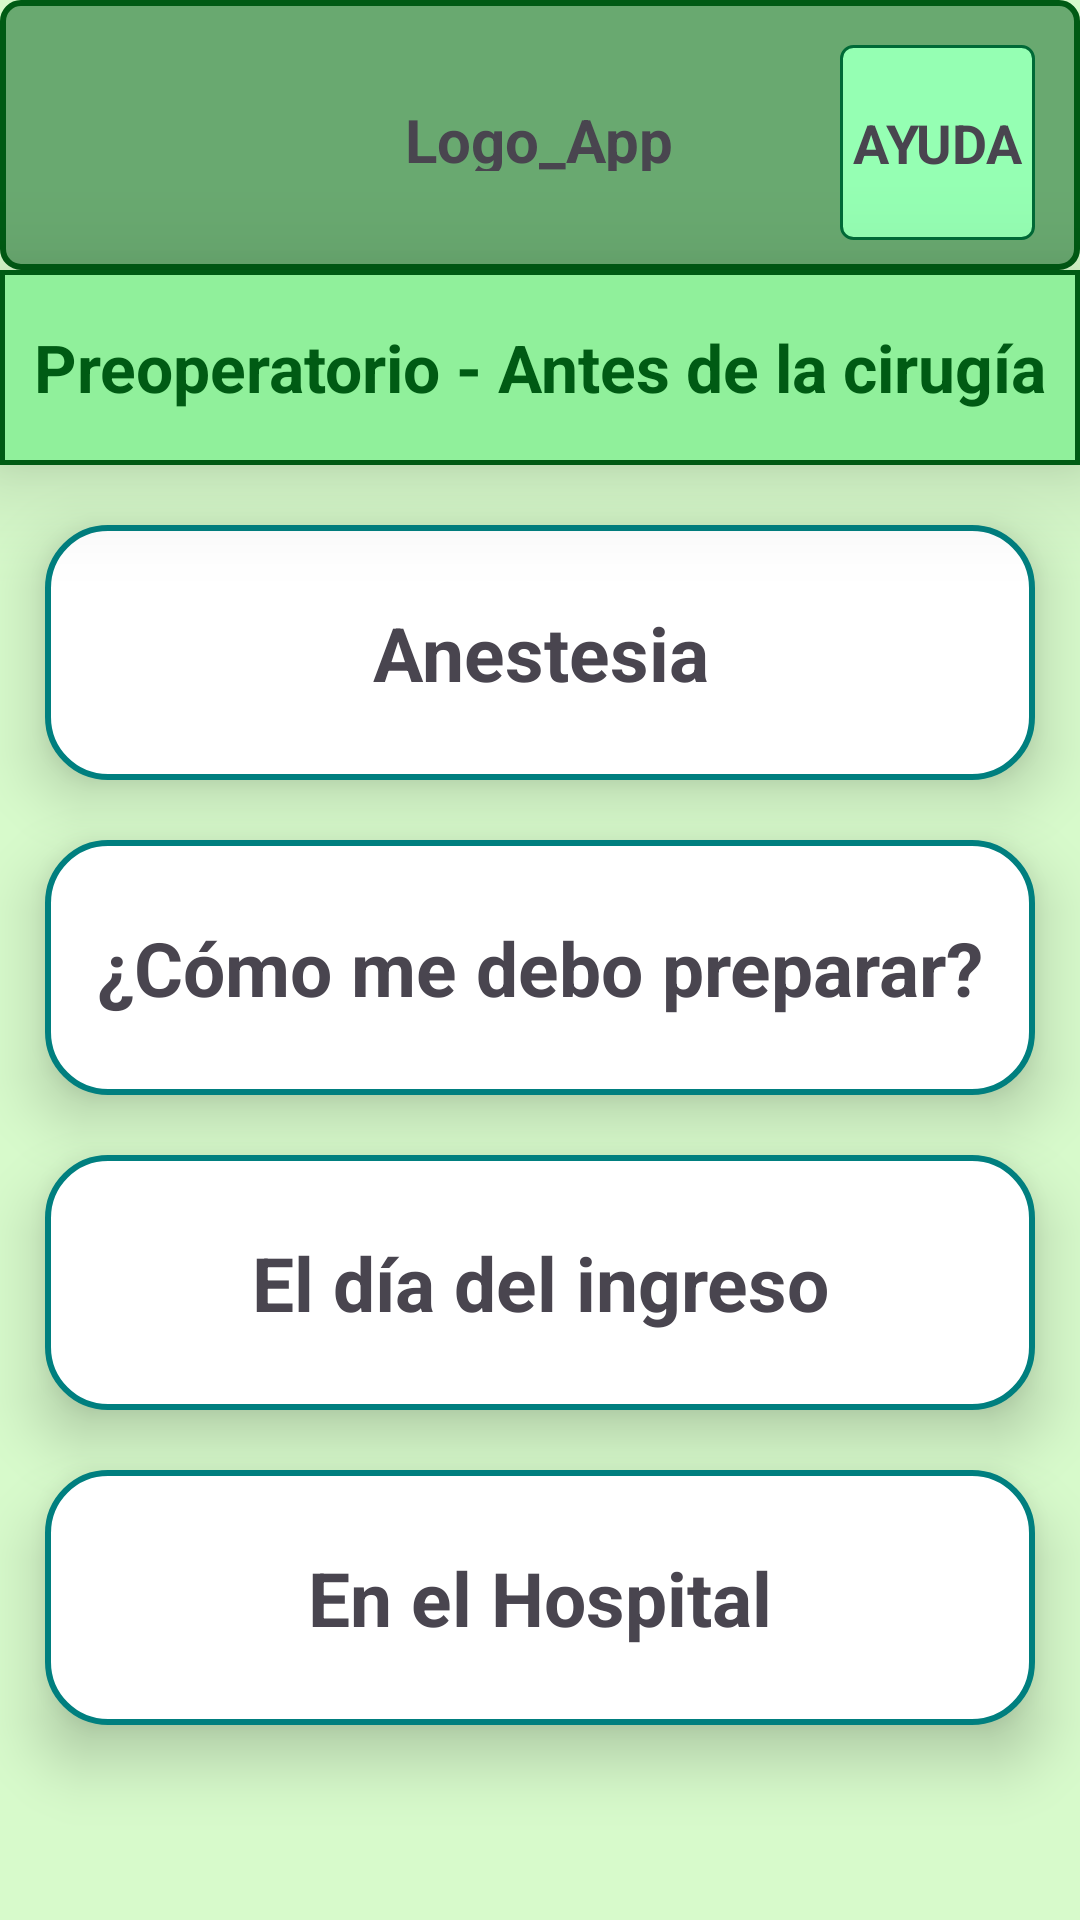

Write the Android layout XML for this screen, with the resource values it uses.
<!-- AndroidManifest.xml: application theme Theme.MyAppTFG -->
<!-- res/layout/activity_preoperatorio.xml -->
<LinearLayout xmlns:android="http://schemas.android.com/apk/res/android"
    xmlns:tools="http://schemas.android.com/tools"
    android:layout_width="match_parent"
    android:layout_height="match_parent"
    android:layout_marginHorizontal="0dp"
    android:layout_marginVertical="0dp"
    android:background="#D7FACB"
    tools:context=".MainActivity"
    android:orientation="vertical">

    
    <include layout="@layout/activity_header" />


    <TextView
        android:id="@+id/text_preoperatorio2"
        android:layout_width="match_parent"
        android:layout_gravity="center"
        android:gravity="center"
        android:elevation="20dp"
        android:background="@drawable/pagactual_drawable"
        android:layout_height="65dp"
        android:text="@string/text_preoperatorio2"
        android:textAlignment="center"
        android:textSize="22sp"
        android:textColor="#005B14"
        android:textStyle="bold" />

    

    <TextView
        android:id="@+id/text_anestesia"
        android:gravity="center"
        android:text="@string/text_anestesia"
        android:background="@drawable/body_drawable"
        android:textAlignment="center"
        android:textSize="25sp"
        android:layout_width="match_parent"
        android:layout_height="85dp"
        android:layout_gravity="center"
        android:layout_marginTop="20dp"
        android:layout_marginEnd="15dp"
        android:layout_marginStart="15dp"
        android:elevation="12dp"
        android:textStyle="bold" />


    <TextView
        android:id="@+id/text_preparacion"
        android:layout_width="match_parent"
        android:layout_gravity="center"
        android:gravity="center"
        android:layout_marginTop="20dp"
        android:layout_marginEnd="15dp"
        android:layout_marginStart="15dp"
        android:elevation="12dp"
        android:background="@drawable/body_drawable"
        android:layout_height="85dp"
        android:text="@string/text_preparacion"
        android:textAlignment="center"
        android:textSize="25sp"
        android:textStyle="bold" />


    <TextView
        android:id="@+id/text_ingreso"
        android:layout_width="match_parent"
        android:layout_gravity="center"
        android:gravity="center"
        android:layout_marginTop="20dp"
        android:layout_marginEnd="15dp"
        android:layout_marginStart="15dp"
        android:elevation="12dp"
        android:background="@drawable/body_drawable"
        android:layout_height="85dp"
        android:text="@string/text_ingreso"
        android:textAlignment="center"
        android:textSize="25sp"
        android:textStyle="bold" />

    <TextView
        android:id="@+id/text_hospital"
        android:layout_width="match_parent"
        android:layout_gravity="center"
        android:gravity="center"
        android:layout_marginTop="20dp"
        android:layout_marginEnd="15dp"
        android:layout_marginStart="15dp"
        android:elevation="12dp"
        android:background="@drawable/body_drawable"
        android:layout_height="85dp"
        android:text="@string/text_hospital"
        android:textAlignment="center"
        android:textSize="25sp"
        android:textStyle="bold" />

</LinearLayout>
<!-- res/layout/activity_header.xml (included above) -->
<FrameLayout xmlns:android="http://schemas.android.com/apk/res/android"
    android:id="@+id/HeaderLayout"
    android:layout_width="match_parent"
    android:layout_height="90dp"
    android:background="@drawable/header_drawable"
    android:orientation="horizontal">

    <TextView
        android:id="@+id/textLogoApp"
        android:layout_width="wrap_content"
        android:layout_height="wrap_content"
        android:layout_gravity="center"
        android:layout_marginVertical="33dp"
        android:text="@string/text_logo_app"
        android:textAlignment="center"
        android:textSize="20sp"
        android:textStyle="bold" />

    <TextView
        android:id="@+id/text_help"
        android:layout_width="65dp"
        android:layout_height="65dp"
        android:layout_gravity="end|top"
        android:layout_marginTop="15dp"
        android:layout_marginEnd="15dp"
        android:layout_marginBottom="15dp"
        android:gravity="center"
        android:text="@string/text_help"
        android:textAlignment="center"
        android:textSize="18sp"
        android:background="@drawable/help_drawable"
        android:textStyle="bold" />
</FrameLayout>
<!-- resources referenced by this layout -->
<resources>
  <!-- drawable body_drawable (drawable) -->
  <?xml version="1.0" encoding="utf-8"?>
  <shape xmlns:android="http://schemas.android.com/apk/res/android">
      <corners android:radius="20dp" />
      <solid android:color="#FFFFFF" />
      <stroke
          android:width="2dp"
          android:color="#007F7F" />
  </shape>
  <!-- drawable header_drawable (drawable) -->
  <?xml version="1.0" encoding="utf-8"?>
  <shape xmlns:android="http://schemas.android.com/apk/res/android">
      <corners android:radius="6dp" />
      <solid android:color="#69A970" />
      <stroke
          android:width="2dp"
      android:color="#005B14" />
  </shape>
  <!-- drawable help_drawable (drawable) -->
  <?xml version="1.0" encoding="utf-8"?>
  <shape xmlns:android="http://schemas.android.com/apk/res/android">
      <corners android:radius="4dp" />
      <solid android:color="#95FFB3" />
      <stroke
          android:width="1dp"
          android:color="#006A37" />
  </shape>
  <!-- drawable pagactual_drawable (drawable) -->
  <?xml version="1.0" encoding="utf-8"?>
  <shape xmlns:android="http://schemas.android.com/apk/res/android">
      <solid android:color="#90F09B" />
      <stroke
          android:width="1.5dp"
          android:color="#005B14" />
  </shape>
  <string name="text_anestesia">Anestesia</string>
  <string name="text_help">AYUDA</string>
  <string name="text_hospital">En el Hospital</string>
  <string name="text_ingreso">El día del ingreso</string>
  <string name="text_logo_app">Logo_App</string>
  <string name="text_preoperatorio2">Preoperatorio - Antes de la cirugía</string>
  <string name="text_preparacion">¿Cómo me debo preparar?</string>
  <style name="Theme.MyAppTFG" parent="Base.Theme.MyAppTFG" />
  <style name="Base.Theme.MyAppTFG" parent="Theme.Material3.DayNight.NoActionBar">
          
          
      </style>
</resources>
